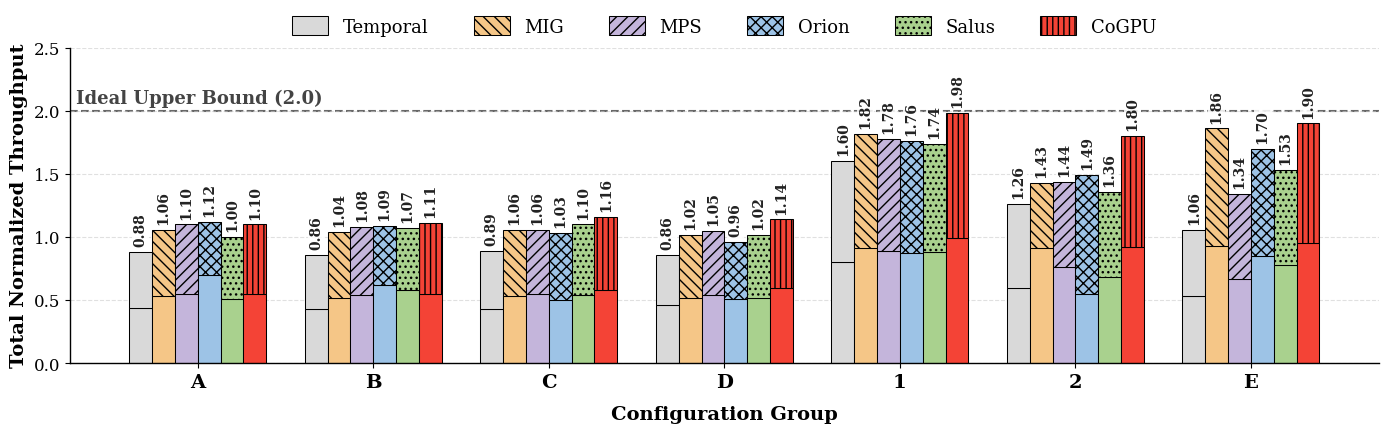

Reproduce this figure in Python.
import matplotlib.pyplot as plt
import numpy as np

# ========== 样式设置 ==========
plt.rcParams['font.family'] = 'serif'
plt.rcParams['figure.dpi'] = 300 
plt.rcParams['axes.linewidth'] = 1.0

# ========== 混部任务 (Job 1 & Job 2) 拆分数据 ==========
categories = ['A', 'B', 'C', 'D', '1', '2', 'E']

# Job 1 数据
job1_throughput = {
    'Temporal':  [0.44, 0.43, 0.43, 0.46, 0.80, 0.60, 0.53],
    'Tick-Tock': [0.50, 0.62, 0.50, 0.50, 0.88, 0.55, 0.85],
    'Orion':     [0.70, 0.62, 0.50, 0.51, 0.87, 0.55, 0.85],
    'GSlice':    [0.49, 0.51, 0.54, 0.54, 0.86, 0.68, 0.79],
    'Salus':     [0.51, 0.58, 0.54, 0.52, 0.88, 0.68, 0.78],
    'MPS':       [0.55, 0.54, 0.55, 0.54, 0.89, 0.76, 0.67],
    'MIG':       [0.53, 0.52, 0.53, 0.52, 0.91, 0.91, 0.93],
    'CoGPU':     [0.55, 0.55, 0.58, 0.60, 0.99, 0.92, 0.95]
}

# Job 2 数据
job2_throughput = {
    'Temporal':  [0.44, 0.43, 0.46, 0.40, 0.80, 0.66, 0.53],
    'Tick-Tock': [0.51, 0.40, 0.49, 0.42, 0.89, 0.84, 0.87],
    'Orion':     [0.42, 0.47, 0.53, 0.45, 0.89, 0.94, 0.85],
    'GSlice':    [0.47, 0.49, 0.55, 0.49, 0.87, 0.69, 0.75],
    'Salus':     [0.49, 0.49, 0.56, 0.50, 0.86, 0.68, 0.75],
    'MPS':       [0.55, 0.54, 0.51, 0.51, 0.89, 0.68, 0.67],
    'MIG':       [0.53, 0.52, 0.53, 0.50, 0.91, 0.52, 0.93],
    'CoGPU':     [0.55, 0.56, 0.58, 0.54, 0.99, 0.88, 0.95]
}

plot_systems = ['Temporal', 'MIG', 'MPS', 'Orion', 'Salus', 'CoGPU']
colors = ['#d9d9d9', '#f5c687', '#c4b5db', '#9dc3e6', '#a9d18e', '#f44336']
hatches = ['', '\\\\\\', '///', 'xxx', '...', '|||']

x = np.arange(len(categories))
width = 0.13

fig, ax = plt.subplots(figsize=(14, 4.5))

# ========== 绘制逻辑 ==========
for i, sys in enumerate(plot_systems):
    pos = x + (i - 2.5) * width 
    
    j1_data = np.array(job1_throughput[sys])
    j2_data = np.array(job2_throughput[sys])
    
    bars_job1 = ax.bar(pos, j1_data, width, 
                       color=colors[i], edgecolor='black', 
                       linestyle='-', linewidth=0.75, hatch='')
    
    bars_job2 = ax.bar(pos, j2_data, width, bottom=j1_data, label=sys,
                       color=colors[i], edgecolor='black', 
                       linestyle='-', linewidth=0.75, hatch=hatches[i])
    
    # 顶端数值标注 (白底遮罩，防止与虚线重合)
    for j, bar in enumerate(bars_job2):
        total_height = j1_data[j] + j2_data[j]
        ax.annotate(f'{total_height:.2f}',
                     xy=(bar.get_x() + bar.get_width() / 2, total_height),
                     xytext=(0, 4), 
                     textcoords="offset points",
                     ha='center', va='bottom', rotation=90,
                     fontweight='bold', fontsize=10, color='#222222',
                     bbox=dict(boxstyle='square,pad=0.1', facecolor='white', edgecolor='none', alpha=0.85))

# ========== 坐标轴、背景与 Upper Bound ==========
ax.set_ylabel('Total Normalized Throughput', fontsize=14, fontweight='bold')
ax.set_xlabel('Configuration Group', fontsize=14, fontweight='bold', labelpad=10)

ax.set_xticks(x)
ax.set_xticklabels(categories, fontsize=14, fontweight='bold')

ax.set_ylim(0, 2.5)
ax.tick_params(axis='y', labelsize=12)

# 基础网格线
ax.yaxis.grid(True, linestyle='--', color='#cccccc', alpha=0.6, zorder=0)
ax.set_axisbelow(True) 

# 绘制 Upper Bound 虚线
ax.axhline(y=2.0, color='#666666', linestyle='--', linewidth=1.5, zorder=0)
ax.text(0.005, 2.03, 'Ideal Upper Bound (2.0)', 
        transform=ax.get_yaxis_transform(),
        color='#444444', fontsize=13, fontweight='bold', 
        ha='left', va='bottom', zorder=5)

ax.spines['top'].set_visible(False)
ax.spines['right'].set_visible(False)

# ========== 图例设置 ==========
ax.legend(loc='upper center', 
          bbox_to_anchor=(0.5, 1.15), 
          ncol=6, 
          frameon=False, 
          fontsize=13, 
          handlelength=2.0, 
          handleheight=1.2,
          columnspacing=2.5)

plt.tight_layout()
plt.savefig('colocated_trainings.pdf', bbox_inches='tight', format='pdf')
plt.show()
